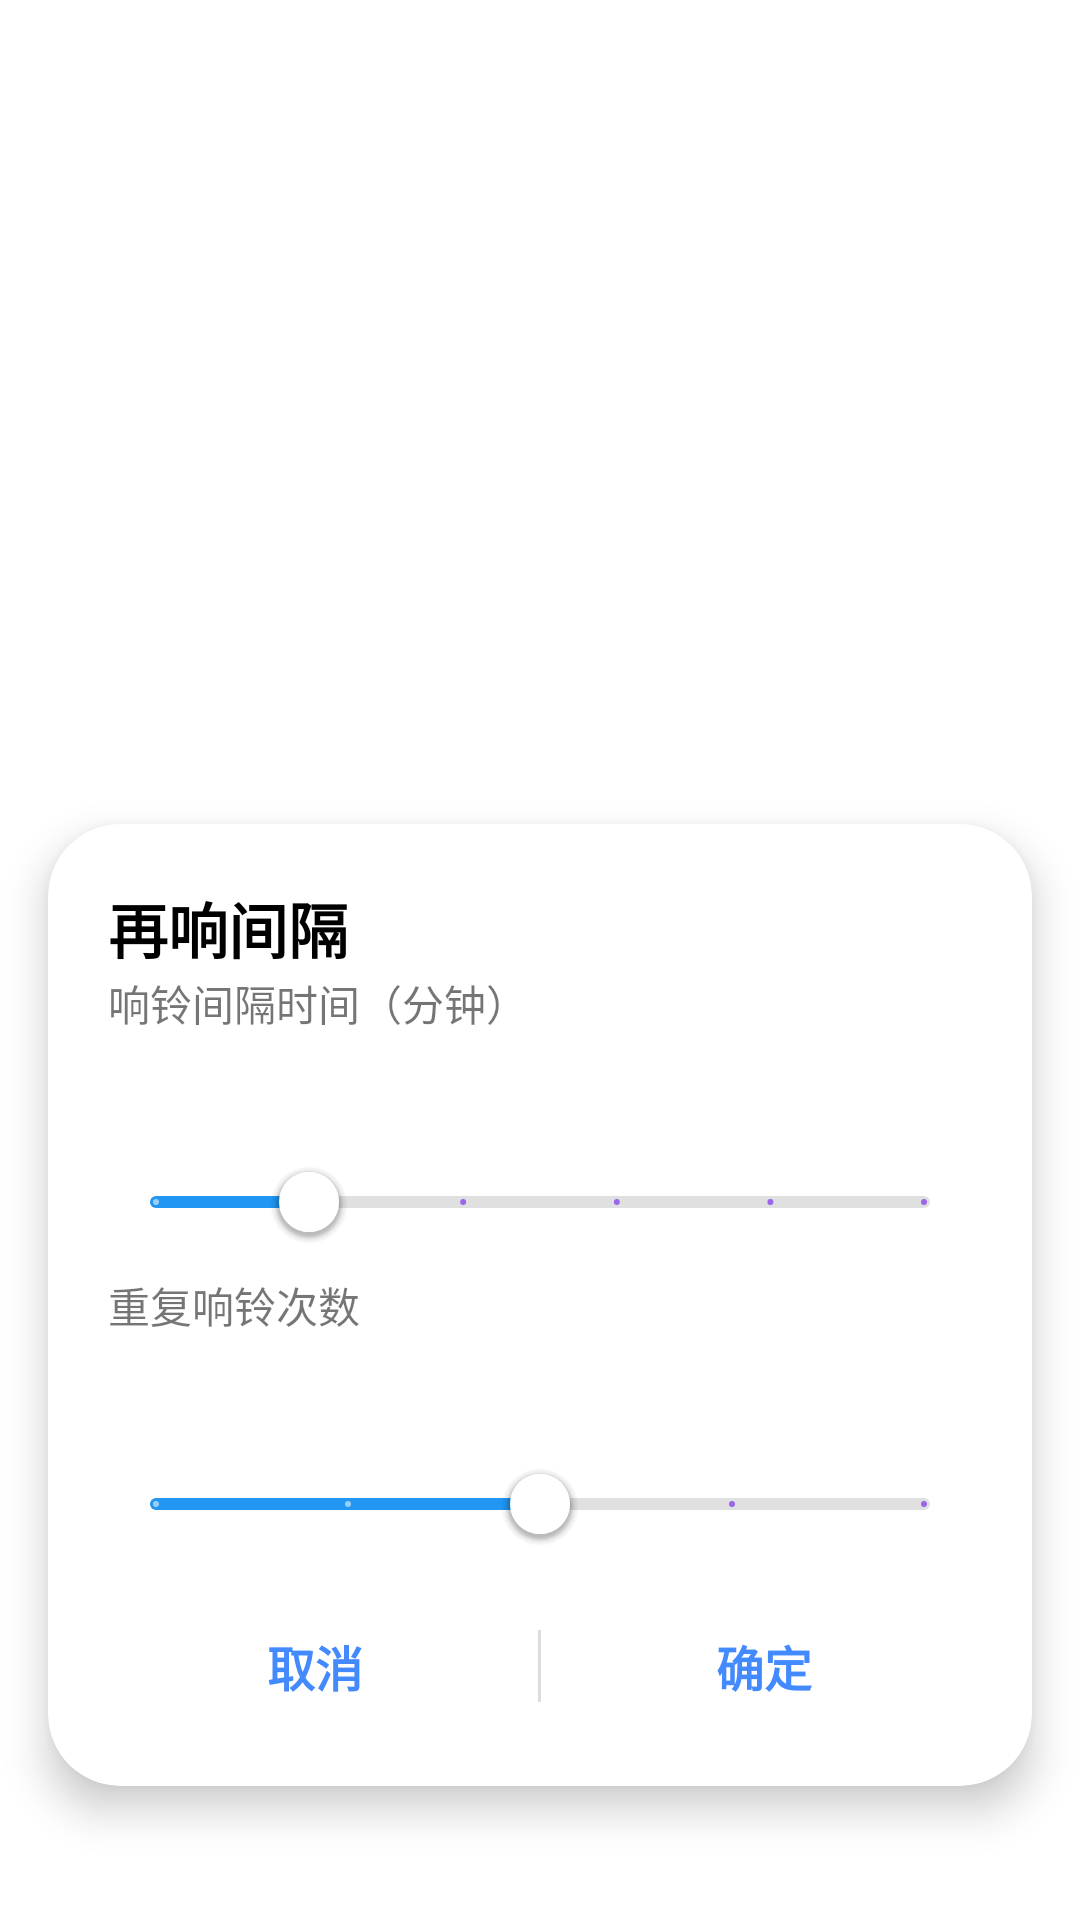

Write the Android layout XML for this screen, with the resource values it uses.
<!-- AndroidManifest.xml: application theme Theme.Alarmjinxuan -->
<!-- res/layout/layout_interval_dialog.xml -->
<?xml version="1.0" encoding="utf-8"?>
<androidx.constraintlayout.widget.ConstraintLayout xmlns:android="http://schemas.android.com/apk/res/android"
    xmlns:app="http://schemas.android.com/apk/res-auto"
    xmlns:tools="http://schemas.android.com/tools"
    android:layout_width="match_parent"
    android:layout_height="match_parent">

    <com.google.android.material.card.MaterialCardView
        android:layout_width="match_parent"
        android:layout_height="wrap_content"
        android:layout_margin="16dp"
        app:cardBackgroundColor="@android:color/white"
        app:cardCornerRadius="24dp"
        app:cardElevation="8dp"

        app:layout_constraintBottom_toBottomOf="parent"
        app:layout_constraintEnd_toEndOf="parent"
        app:layout_constraintStart_toStartOf="parent"
        app:layout_constraintTop_toTopOf="parent"
        app:layout_constraintVertical_bias="0.9">

        <androidx.constraintlayout.widget.ConstraintLayout
            android:layout_width="match_parent"
            android:layout_height="wrap_content"
            android:padding="20dp">

            <TextView
                android:id="@+id/title"
                android:layout_width="wrap_content"
                android:layout_height="wrap_content"

                android:text="@string/beep_interval"
                android:textColor="@color/black"
                android:textSize="20sp"
                android:textStyle="bold"

                app:layout_constraintStart_toStartOf="parent"
                app:layout_constraintTop_toTopOf="parent" />

            <TextView
                android:id="@+id/text_beep_interval"
                android:layout_width="match_parent"
                android:layout_height="wrap_content"

                android:text="响铃间隔时间（分钟）"

                app:layout_constraintTop_toBottomOf="@+id/title"/>

            <com.google.android.material.slider.Slider
                android:id="@+id/slider_interval"
                android:layout_width="match_parent"
                android:layout_height="wrap_content"

                android:valueFrom="5.0"
                android:valueTo="30.0"
                android:value="10.0"
                android:stepSize="5.0"

                app:thumbColor="@android:color/white"
                app:thumbElevation="4dp"
                app:trackColorActive="@color/shallow_blue"
                app:trackColorInactive="@color/shallow_light_gray"
                app:haloColor="@color/halo"
                app:labelBehavior="withinBounds"

                app:layout_constraintTop_toBottomOf="@id/text_beep_interval"/>

            <TextView
                android:id="@+id/repeat_count"
                android:layout_width="match_parent"
                android:layout_height="wrap_content"

                android:text="重复响铃次数"

                app:layout_constraintTop_toBottomOf="@+id/slider_interval"/>

            <com.google.android.material.slider.Slider
                android:id="@+id/slider_repeat"
                android:layout_width="match_parent"
                android:layout_height="wrap_content"

                android:valueFrom="1.0"
                android:valueTo="5.0"
                android:value="3.0"
                android:stepSize="1.0"

                app:thumbColor="@android:color/white"
                app:thumbElevation="4dp"
                app:trackColorActive="@color/shallow_blue"
                app:trackColorInactive="@color/shallow_light_gray"
                app:haloColor="@color/halo"
                app:labelBehavior="withinBounds"

                app:layout_constraintTop_toBottomOf="@id/repeat_count"/>

            <LinearLayout
                android:layout_width="match_parent"
                android:layout_height="40dp"
                android:gravity="center_vertical"
                android:orientation="horizontal"

                android:layout_marginTop="10dp"
                app:layout_constraintTop_toBottomOf="@+id/slider_repeat">

                <TextView
                    android:id="@+id/btn_cancel"
                    android:layout_width="0dp"
                    android:layout_height="match_parent"
                    android:layout_weight="1"

                    android:clickable="true"
                    android:focusable="true"
                    android:background="@drawable/bg_btn_ripple"
                    android:gravity="center"

                    android:text="取消"
                    android:textColor="#448AFF"
                    android:textSize="16sp"
                    android:textStyle="bold"/>

                <View
                    android:layout_width="1dp"
                    android:layout_height="24dp"
                    android:background="#DDDDDD"

                    android:layout_marginStart="5dp"
                    android:layout_marginEnd="5dp"/>

                <TextView
                    android:id="@+id/btn_confirm"
                    android:layout_width="0dp"
                    android:layout_height="match_parent"
                    android:layout_weight="1"

                    android:clickable="true"
                    android:focusable="true"
                    android:background="@drawable/bg_btn_ripple"
                    android:gravity="center"

                    android:text="确定"
                    android:textColor="#448AFF"
                    android:textSize="16sp"
                    android:textStyle="bold" />

            </LinearLayout>

        </androidx.constraintlayout.widget.ConstraintLayout>

    </com.google.android.material.card.MaterialCardView>

</androidx.constraintlayout.widget.ConstraintLayout>
<!-- resources referenced by this layout -->
<resources>
  <color name="black">#FF000000</color>
  <color name="halo">#22000000</color>
  <color name="shallow_blue">#2196F3</color>
  <color name="shallow_light_gray">#E0E0E0</color>
  <!-- drawable bg_btn_ripple (drawable) -->
  <?xml version="1.0" encoding="utf-8"?>
  <ripple xmlns:android="http://schemas.android.com/apk/res/android"
      android:color="?attr/colorControlHighlight"> <item android:id="@android:id/mask">
      <shape android:shape="rectangle">
          <corners android:radius="28dp" /> <solid android:color="@android:color/white" />
      </shape>
  </item>
  
      <item>
          <shape android:shape="rectangle">
              <corners android:radius="28dp" />
              <solid android:color="@android:color/transparent" /> </shape>
      </item>
  </ripple>
  <string name="beep_interval">再响间隔</string>
  <style name="Theme.Alarmjinxuan" parent="Theme.MaterialComponents.DayNight.NoActionBar" />
</resources>
